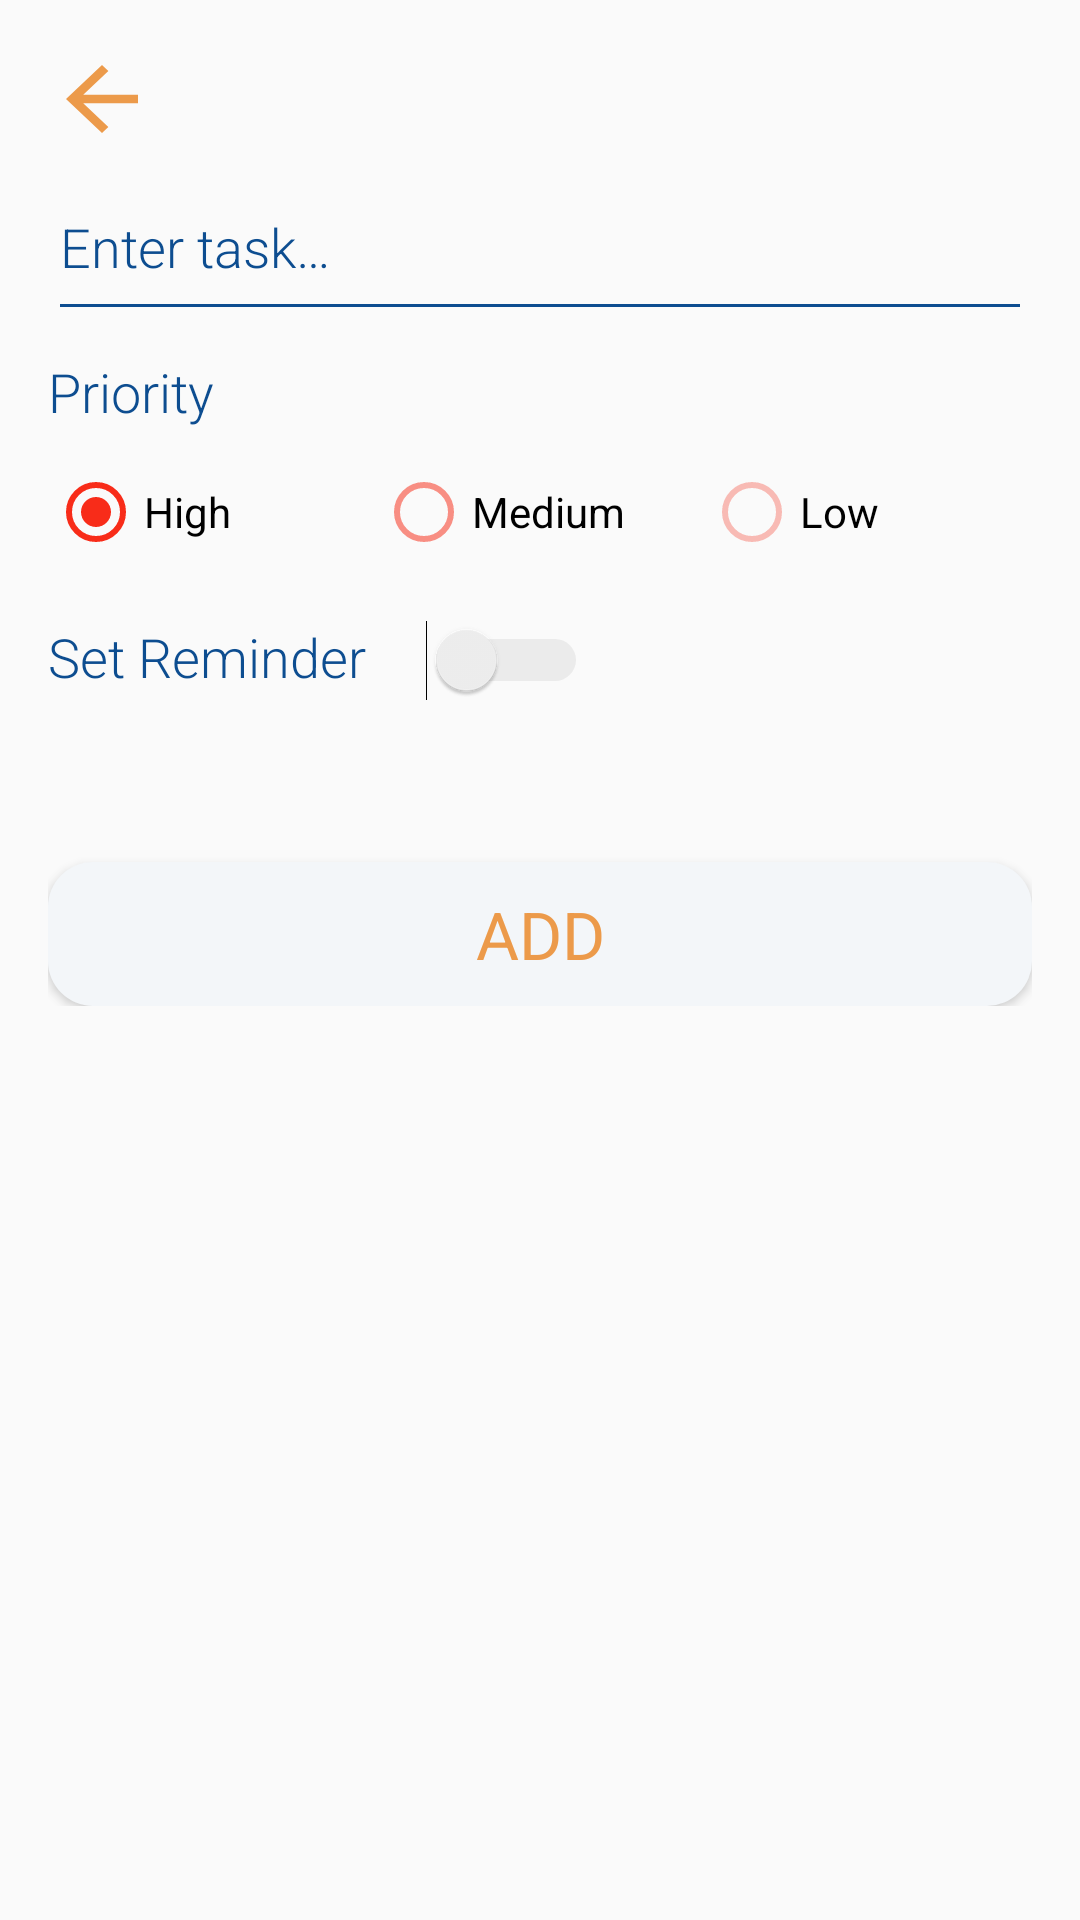

The Android layout XML behind this screen, and the referenced resources:
<!-- AndroidManifest.xml: application theme AppTheme -->
<!-- res/layout/fragment_add_task.xml -->
<?xml version="1.0" encoding="utf-8"?>
<ScrollView  xmlns:android="http://schemas.android.com/apk/res/android"
    android:layout_width="match_parent"
    android:layout_height="match_parent">

    <LinearLayout
        android:layout_width="match_parent"
        android:layout_height="match_parent"
        style="@style/task_linear_layout">

        <Button
            android:id="@+id/backButton"
            android:layout_width="36dp"
            android:layout_height="34dp"
            style="@style/back_button" />

        
        <EditText
            android:id="@+id/editTextTaskDescription"
            android:layout_width="match_parent"
            android:layout_height="wrap_content"
            android:hint="@string/edit_task_description"
            style="@style/enter_task" />

        
        <TextView
            style="@style/task_text_label"
            android:layout_width="wrap_content"
            android:layout_height="wrap_content"
            android:text="@string/priority_string" />

        
        <RadioGroup
            android:id="@+id/radioGroup"
            android:layout_width="match_parent"
            android:layout_height="40dp"
            style="@style/task_radiogroup">

            <RadioButton
                android:id="@+id/radButton1"
                android:layout_width="0dp"
                android:layout_height="match_parent"
                android:text="@string/high_priority"
                style="@style/task_radiobtn_high" />

            <RadioButton
                android:id="@+id/radButton2"
                android:layout_width="0dp"
                android:layout_height="match_parent"
                android:text="@string/med_priority"
                style="@style/task_radiobtn_medium" />

            <RadioButton
                android:id="@+id/radButton3"
                android:layout_width="0dp"
                android:layout_height="match_parent"
                android:text="@string/low_priority"
                style="@style/task_radiobtn_low" />

        </RadioGroup>
        <LinearLayout
            android:layout_width="wrap_content"
            android:layout_height="wrap_content"
            android:orientation="horizontal">
            <TextView
                style="@style/task_text_label"
                android:layout_width="wrap_content"
                android:layout_height="wrap_content"
                android:text="Set Reminder" />

            <Switch
                android:id="@+id/reminderSetSwitch"
                android:layout_width="wrap_content"
                android:layout_height="wrap_content"
                android:paddingLeft="@dimen/medium_padding"
                android:theme="@style/SCBSwitch"/>

        </LinearLayout>

        <LinearLayout
            android:layout_width="wrap_content"
            android:layout_height="wrap_content"
            android:orientation="horizontal">

            <TextView
                android:id="@+id/remiderTextView"
                style="@style/task_text_label"
                android:layout_width="wrap_content"
                android:layout_height="wrap_content"
                android:text="Reminder set at: "
                android:visibility="invisible"/>

            <TextView
                android:id="@+id/remiderDateView"
                style="@style/task_text_label"
                android:layout_width="wrap_content"
                android:layout_height="wrap_content"
                android:paddingLeft="@dimen/medium_padding"
                android:textColor="@color/colorAccent"
                android:text="00:00"
                android:visibility="invisible"
                />

        </LinearLayout>

        
        <Button
            android:id="@+id/addButton"
            style="@style/task_addupdatebtn"
            android:layout_width="match_parent"
            android:layout_height="wrap_content"
            android:text="@string/add_button" />

    </LinearLayout>
</ScrollView>
<!-- resources referenced by this layout -->
<resources>
  <color name="colorAccent">#EC9A4A</color>
  <dimen name="medium_padding">20dp</dimen>
  <string name="add_button">Add</string>
  <string name="edit_task_description">Enter task…</string>
  <string name="high_priority">High</string>
  <string name="low_priority">Low</string>
  <string name="med_priority">Medium</string>
  <string name="priority_string">Priority</string>
  <style name="SCBSwitch">
          
          <item name="colorControlActivated">@color/colorAccent</item>
  
          
          <item name="colorSwitchThumbNormal">#f1f1f1
          </item>
  
          
          <item name="android:colorForeground">#42221f1f
          </item>
      </style>
  <style name="back_button">
          <item name="android:background">@drawable/ic_back</item>
          <item name="android:tint">@android:color/white</item>
          <item name="android:layout_marginBottom">@dimen/small_margin</item>
      </style>
  <style name="task_addupdatebtn" parent="TextAppearance.AppCompat.Large">
          <item name="android:layout_gravity">center</item>
          <item name="android:background">@drawable/round_corner_button</item>
          <item name="fontFamily">sans-serif</item>
          <item name="android:textColor">@color/colorAccent</item>
      </style>
  <style name="task_radiobtn_high">
          <item name="android:layout_weight">1</item>
          <item name="android:buttonTint">@color/materialRed</item>
          <item name="android:checked">true</item>
      </style>
  <style name="task_radiobtn_low">
          <item name="android:layout_weight">1</item>
          <item name="android:buttonTint">@color/materialYellow</item>
      </style>
  <style name="task_radiobtn_medium">
          <item name="android:layout_weight">1</item>
          <item name="android:buttonTint">@color/materialOrange</item>
      </style>
  <style name="task_radiogroup">
          <item name="android:layout_gravity">center</item>
          <item name="android:layout_marginBottom">@dimen/activity_horizontal_margin</item>
          <item name="android:orientation">horizontal</item>
          <item name="android:weightSum">3</item>
      </style>
  <style name="task_text_label" parent="TextAppearance.AppCompat.Medium">
          <item name="android:layout_gravity">start</item>
          <item name="android:layout_marginBottom">8dp</item>
          <item name="fontFamily">sans-serif-light</item>
          <item name="android:layout_marginTop">8dp</item>
          <item name="android:textColor">@color/colorPrimary</item>
      </style>
  <!-- drawable ic_back (drawable) -->
  <vector android:height="24dp" android:tint="#EC9A4A"
      android:viewportHeight="24.0" android:viewportWidth="24.0"
      android:width="24dp" xmlns:android="http://schemas.android.com/apk/res/android">
      <path android:fillColor="#FF000000" android:pathData="M20,11H7.83l5.59,-5.59L12,4l-8,8 8,8 1.41,-1.41L7.83,13H20v-2z"/>
  </vector>
  <dimen name="small_margin">10dp</dimen>
  <color name="colorPrimary">#0D4D90</color>
  <dimen name="activity_horizontal_margin">16dp</dimen>
  <!-- drawable round_corner_button (drawable) -->
  <?xml version="1.0" encoding="utf-8"?>
  <selector xmlns:android="http://schemas.android.com/apk/res/android">
      <item>
          <shape android:shape="rectangle">
              <solid android:color="@color/colorButtonPrimary"/>
              
              <corners android:radius="15dp" />
          </shape>
      </item>
  
  </selector>
  <dimen name="activity_vertical_margin">16dp</dimen>
  <color name="materialRed">#F82C19</color>
  <color name="materialYellow">#F8BAB4</color>
  <color name="materialOrange">#F88E83</color>
  <color name="colorPrimaryDark">#303F9F</color>
  <style name="AppTheme.AppBarOverlay" parent="ThemeOverlay.AppCompat.Dark.ActionBar">
          <item name="android:textColorPrimary">@color/colorPrimary</item>
      </style>
  <color name="colorButtonPrimary">#F3F6F9</color>
</resources>
